Run: headless pygame with SDL's dummy video driver; simulated clock (each Clock.tick advances the game by its frame time, no real sleeping); random seed 0; keys injected as events and as key.get_pressed() state; no mouse input.
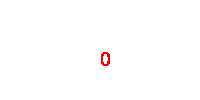
Frame 1 of 4 · flips 1–60 · no input
Frame 2 of 4 · flips 61–180 · tapped SPACE, RETURN · held RIGHT (→), D · screen unchanged from frame 1, image omitted
Frame 3 of 4 · flips 181–300 · held DOWN (↓), S · screen unchanged from frame 2, image omitted
Frame 4 of 4 · flips 301–420 · held LEFT (←), A, UP (↑), W · screen unchanged from frame 3, image omitted

The pygame program that drew these frames:

# 计时器
import pygame
import time
import sys

start_time = time.time()

pygame.init()
screen = pygame.display.set_mode((200, 100))

font = pygame.font.Font(None, 30)
while True:
    screen.fill((255, 255, 255))
    end_time = time.time()
    time_ = end_time - start_time
    time_ = int(time_)
    text = font.render(str(time_), 0, (255, 0, 0))
    screen.blit(text, (100, 50))
    for event in pygame.event.get():
        if event.type == pygame.QUIT:
            sys.exit()
    pygame.display.update()
